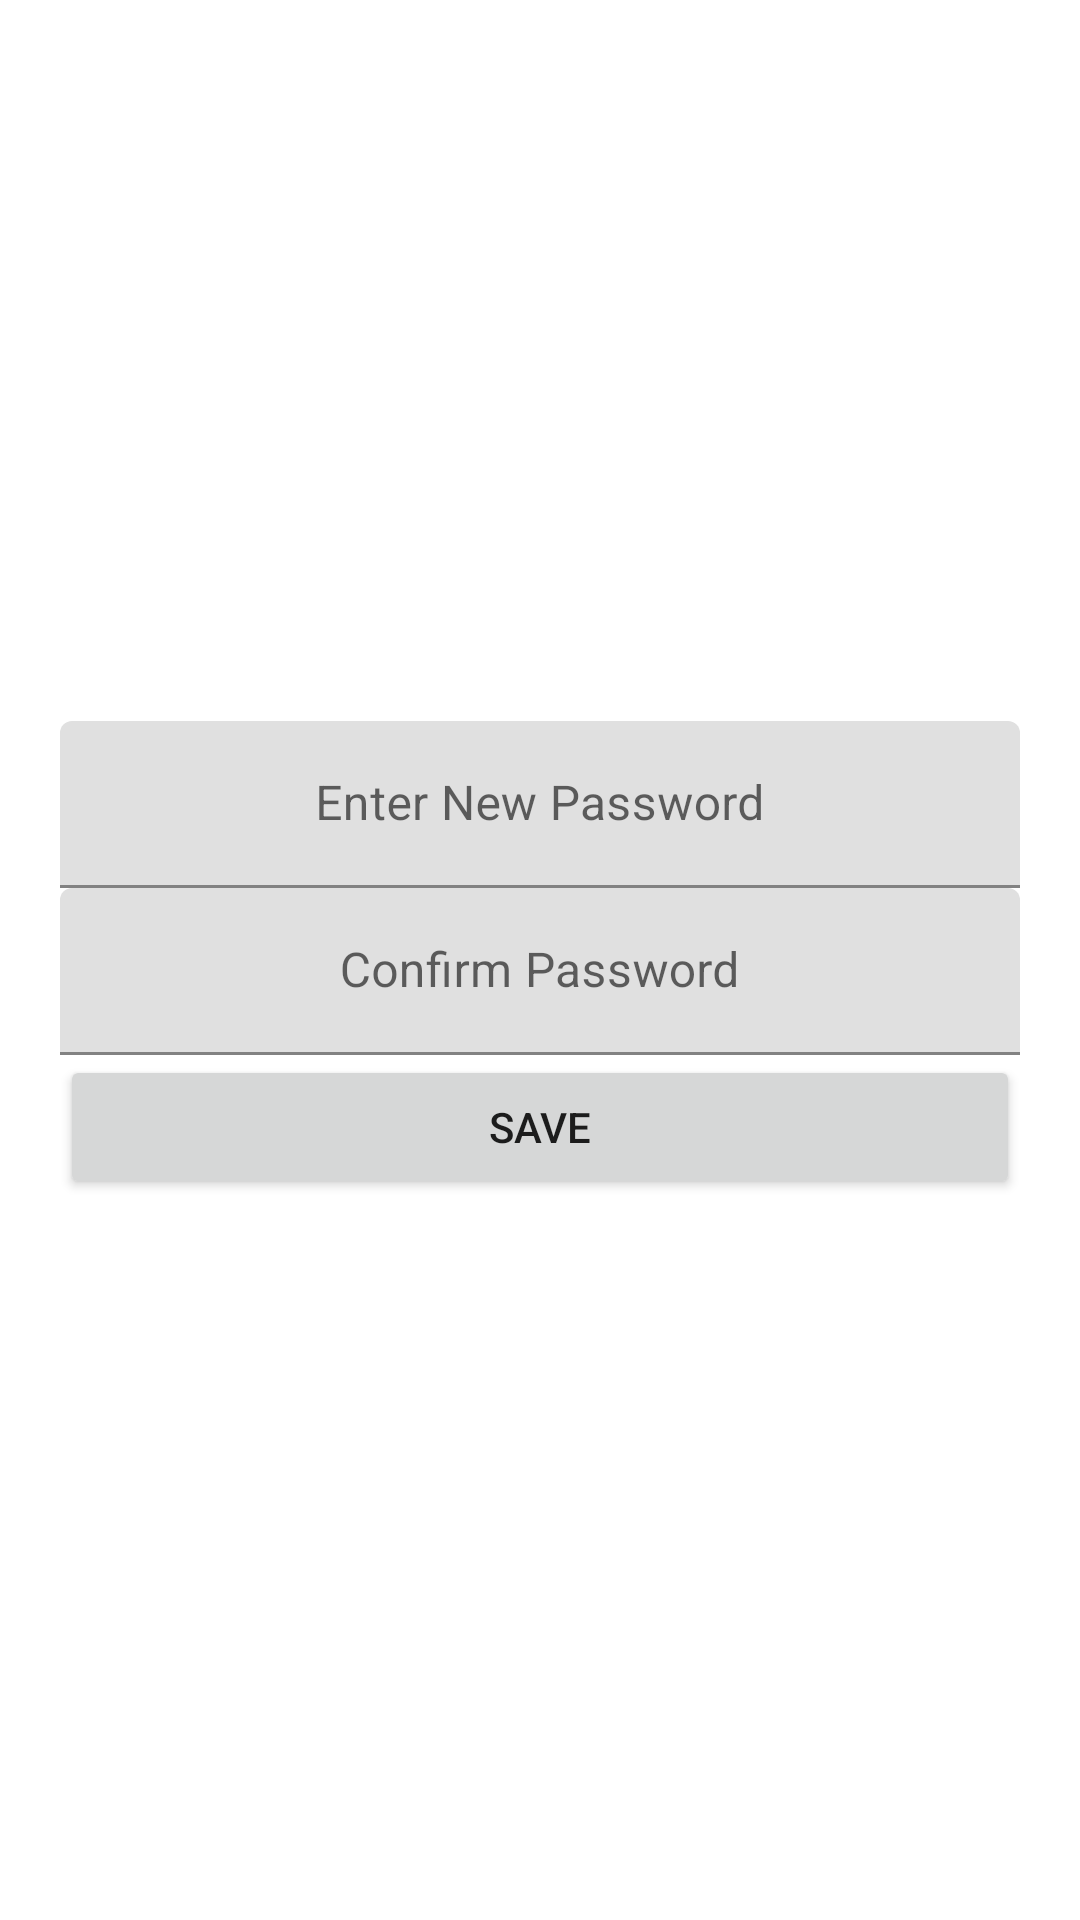

Write the Android layout XML for this screen, with the resource values it uses.
<!-- AndroidManifest.xml: application theme Theme.ProfitTrader -->
<!-- res/layout/activity_admin_edit_password.xml -->
<?xml version="1.0" encoding="utf-8"?>
<androidx.constraintlayout.widget.ConstraintLayout xmlns:android="http://schemas.android.com/apk/res/android"
    xmlns:app="http://schemas.android.com/apk/res-auto"
    xmlns:tools="http://schemas.android.com/tools"
    android:layout_width="match_parent"
    android:layout_height="match_parent"
    tools:context=".AdminEditPassword">

<LinearLayout
        android:layout_width="match_parent"
        android:layout_height="match_parent"
        android:orientation="vertical"
        android:gravity="center"
        android:layout_margin="20dp">
        <com.google.android.material.textfield.TextInputLayout
            android:layout_width="match_parent"
            android:layout_height="wrap_content">

            <com.google.android.material.textfield.TextInputEditText
                android:id="@+id/passwordEditText"
                android:layout_width="match_parent"
                android:layout_height="wrap_content"
                android:ems="10"
                android:inputType="textPersonName"
                android:gravity="center"
                android:hint="Enter New Password" />
        </com.google.android.material.textfield.TextInputLayout>

        <com.google.android.material.textfield.TextInputLayout
            android:layout_width="match_parent"
            android:layout_height="wrap_content">

            <com.google.android.material.textfield.TextInputEditText
                android:id="@+id/confirmpasswordEditText"
                android:layout_width="match_parent"
                android:layout_height="wrap_content"
                android:ems="10"
                android:gravity="center"
                android:inputType="textPersonName"
                android:hint="Confirm Password" />
        </com.google.android.material.textfield.TextInputLayout>

        <Button
            android:id="@+id/saveButton"
            android:layout_width="match_parent"
            android:layout_height="wrap_content"
            android:text="SAVE" />


    </LinearLayout>
</androidx.constraintlayout.widget.ConstraintLayout>
<!-- resources referenced by this layout -->
<resources>
  <style name="Theme.ProfitTrader" parent="Theme.MaterialComponents.DayNight.DarkActionBar">
          
          <item name="colorPrimary">@color/purple_500</item>
          <item name="colorPrimaryVariant">@color/purple_700</item>
          <item name="colorOnPrimary">@color/white</item>
          
          <item name="colorSecondary">@color/teal_200</item>
          <item name="colorSecondaryVariant">@color/teal_700</item>
          <item name="colorOnSecondary">@color/black</item>
          
          <item name="android:statusBarColor" tools:targetApi="l">?attr/colorPrimaryVariant</item>
          
      </style>
  <color name="purple_500">#000000</color>
  <color name="purple_700">#000000</color>
  <color name="white">#FFFFFFFF</color>
  <color name="teal_200">#FF03DAC5</color>
  <color name="teal_700">#FF018786</color>
  <color name="black">#FF000000</color>
</resources>
